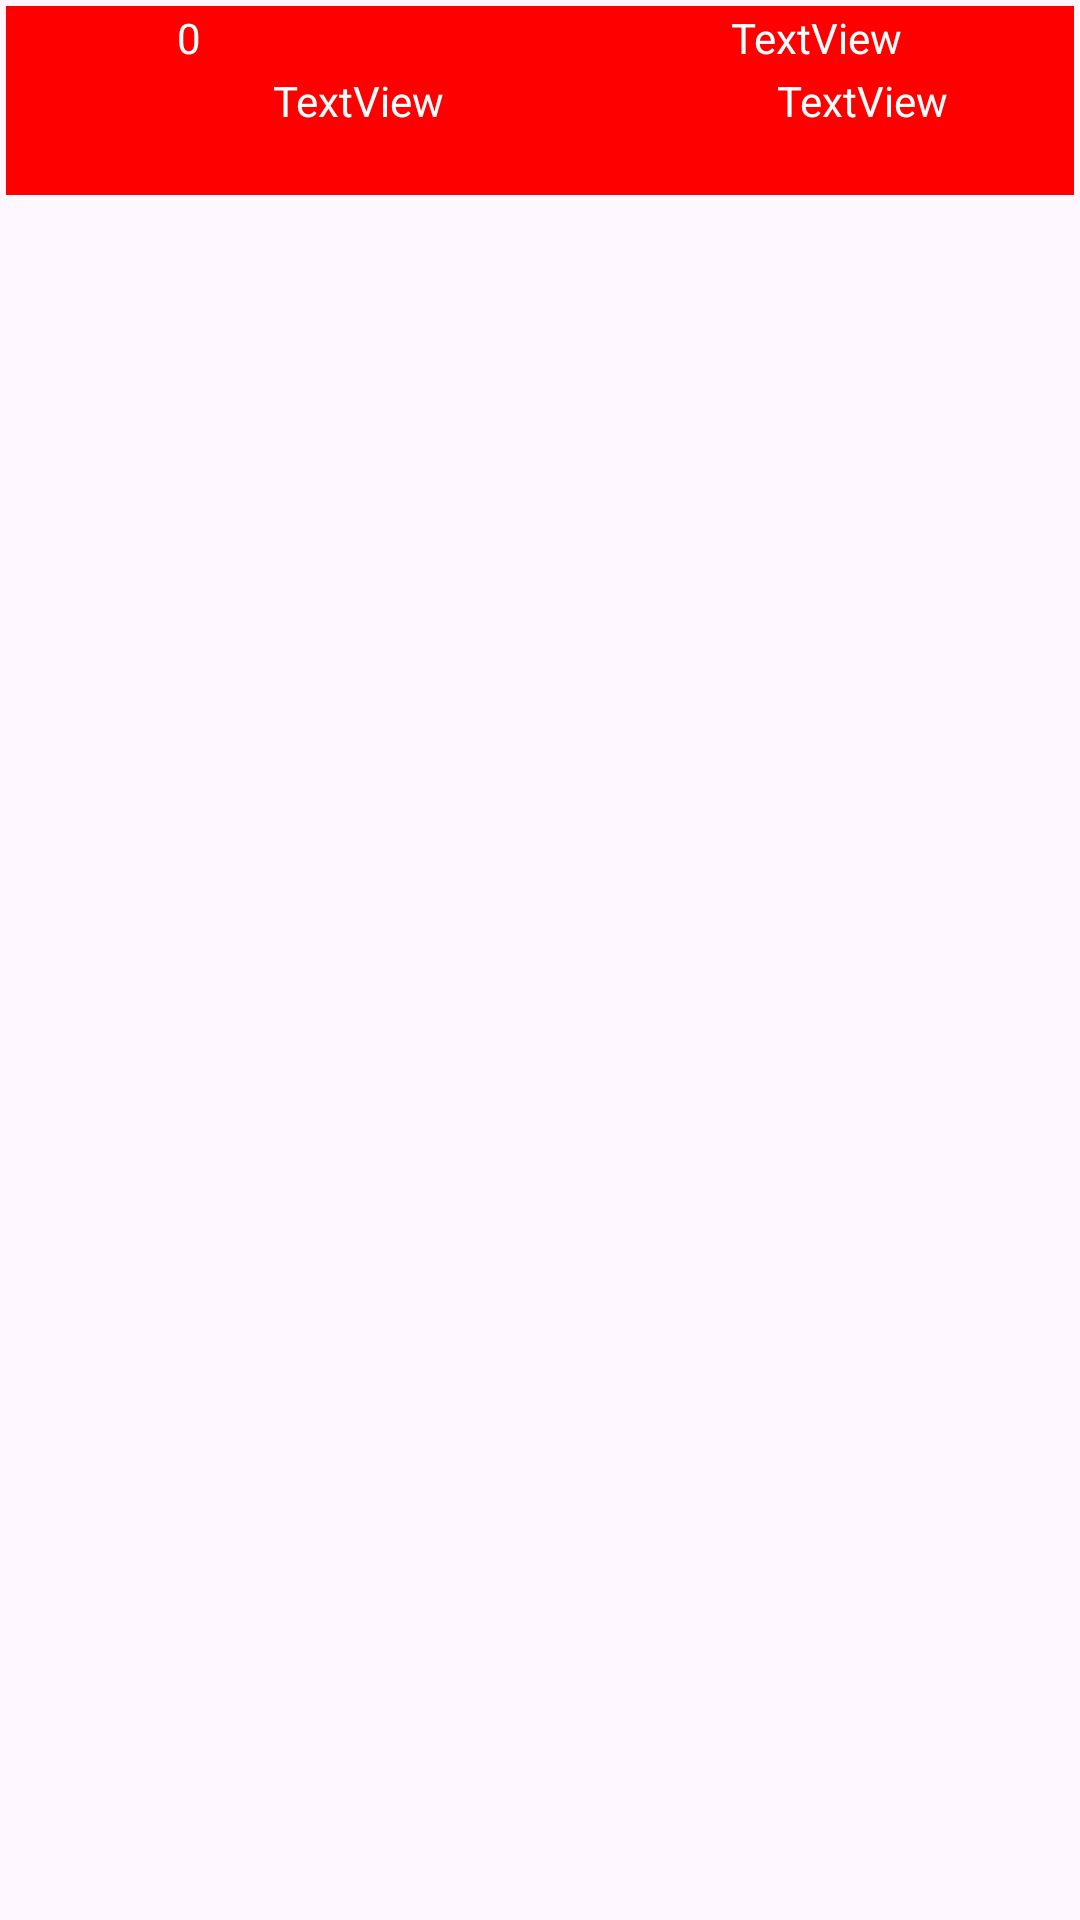

This screen was rendered from an Android layout file. Write that file and the resources it references.
<!-- AndroidManifest.xml: application theme Theme.Material3.Light.NoActionBar -->
<!-- res/layout/comanda_item.xml -->
<?xml version="1.0" encoding="utf-8"?>
<LinearLayout xmlns:android="http://schemas.android.com/apk/res/android"
    xmlns:app="http://schemas.android.com/apk/res-auto"
    xmlns:tools="http://schemas.android.com/tools"
    android:layout_width="match_parent"
    android:layout_height="wrap_content"
    android:orientation="vertical"
    android:padding="2dp">

    <LinearLayout
        android:layout_width="match_parent"
        android:layout_height="wrap_content"
        android:background="#FF0000"
        android:orientation="horizontal">

        <TextView
            android:id="@+id/tvId"
            android:layout_width="0dp"
            android:layout_height="wrap_content"
            android:layout_weight="1"
            android:gravity="center"
            android:maxLines="1"
            android:padding="1dp"
            android:textColor="#FFFFFF"
            android:textStyle="bold"
            tools:text="ID" />

        <TextView
            android:id="@+id/tvIdComanda"
            android:layout_width="0dp"
            android:layout_height="wrap_content"
            android:layout_weight="1"
            android:text="0"
            android:textColor="#FFFFFF" />

        <TextView
            android:id="@+id/tvEmail"
            android:layout_width="20dp"
            android:layout_height="wrap_content"
            android:layout_marginStart="50dp"
            android:layout_weight="1"
            android:gravity="center"
            android:maxLines="1"
            android:padding="1dp"
            android:textColor="#FFFFFF"
            android:textStyle="bold"
            tools:text="Email" />

        <TextView
            android:id="@+id/tvEmailComanda"
            android:layout_width="wrap_content"
            android:layout_height="wrap_content"
            android:layout_weight="1"
            android:text="TextView"
            android:textColor="#FFFFFF" />

    </LinearLayout>

    <LinearLayout
        android:layout_width="match_parent"
        android:layout_height="wrap_content"
        android:background="#FF0000"
        android:orientation="horizontal">

        <TextView
            android:id="@+id/tvIdEspai"
            android:layout_width="20dp"
            android:layout_height="wrap_content"
            android:layout_weight="1"
            android:gravity="center"
            android:maxLines="1"
            android:padding="1dp"
            android:textColor="#FFFFFF"
            android:textStyle="bold"
            tools:text="ID Espai" />

        <TextView
            android:id="@+id/tvEspai"
            android:layout_width="0dp"
            android:layout_height="wrap_content"
            android:layout_weight="1"
            android:text="TextView"
            android:textColor="#FFFFFF" />

        <TextView
            android:id="@+id/tvNomEspai"
            android:layout_width="30dp"
            android:layout_height="wrap_content"
            android:layout_weight="1"
            android:gravity="start"
            android:maxLines="1"
            android:padding="1dp"
            android:textColor="#FFFFFF"
            android:textStyle="bold"
            tools:text="Nom Espai" />

        <TextView
            android:id="@+id/tvEspaiN"
            android:layout_width="20dp"
            android:layout_height="wrap_content"
            android:layout_marginEnd="10dp"
            android:layout_weight="1"
            android:text="TextView"
            android:textColor="#FFFFFF" />

    </LinearLayout>

    <LinearLayout
        android:layout_width="match_parent"
        android:layout_height="wrap_content"
        android:background="#FF0000"
        android:orientation="horizontal">

        <TextView
            android:id="@+id/tvEstadoComanda"
            android:layout_width="0dp"
            android:layout_height="wrap_content"
            android:layout_marginStart="20dp"
            android:layout_weight="1"
            android:gravity="start"
            android:maxLines="1"
            android:padding="1dp"
            android:textColor="#FFFFFF"
            android:textStyle="bold"
            tools:text="Estado de la comanda" />

        <TextView
            android:id="@+id/tvEstat"
            android:layout_width="wrap_content"
            android:layout_height="wrap_content"
            android:layout_weight="1"
            android:gravity="start"
            android:maxLines="1"
            android:padding="1dp"
            android:textColor="#FFFFFF"
            tools:text="Estado de la comanda" />

    </LinearLayout>

</LinearLayout>
<!-- resources referenced by this layout -->
<resources>

</resources>
